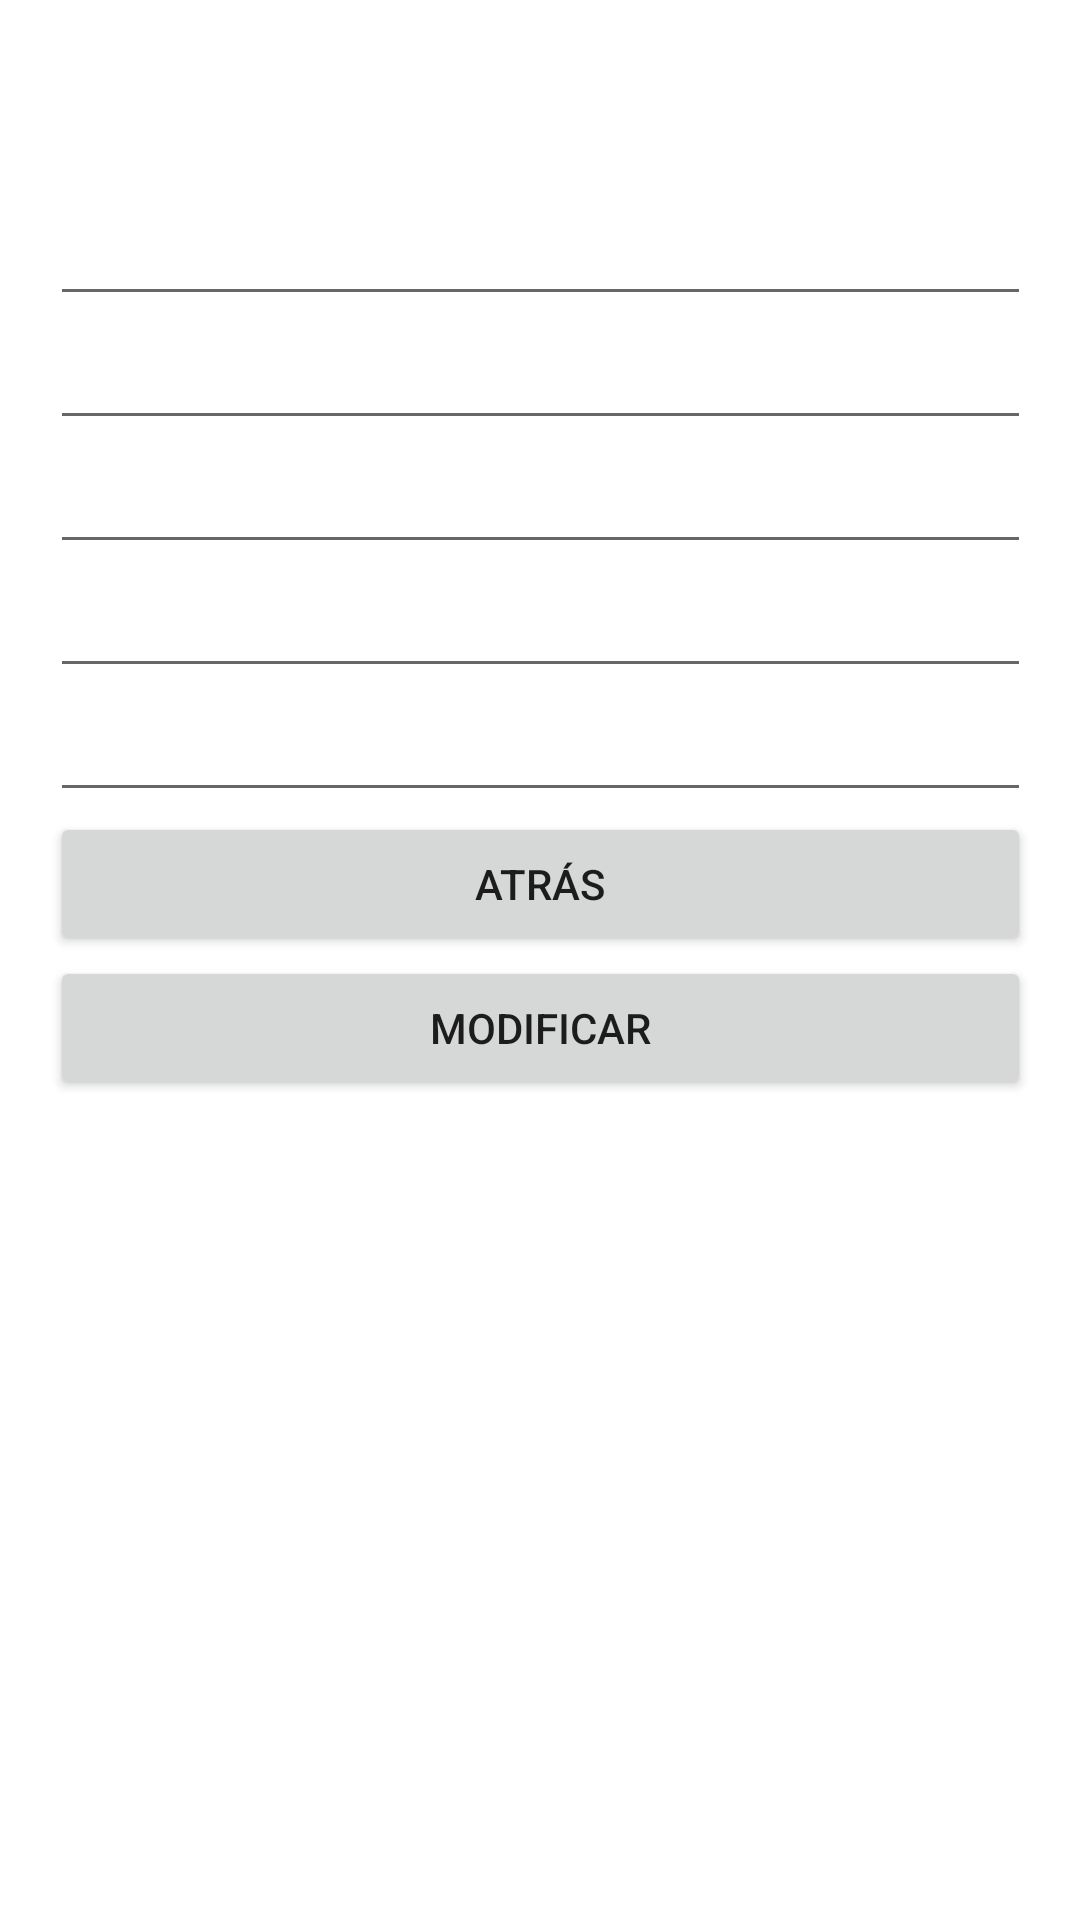

The Android layout XML behind this screen, and the referenced resources:
<!-- AndroidManifest.xml: application theme Theme.RunBurguer -->
<!-- res/layout/activity_modificar_usuario.xml -->
<?xml version="1.0" encoding="utf-8"?>
<androidx.constraintlayout.widget.ConstraintLayout xmlns:android="http://schemas.android.com/apk/res/android"
    xmlns:app="http://schemas.android.com/apk/res-auto"
    xmlns:tools="http://schemas.android.com/tools"
    android:layout_width="match_parent"
    android:layout_height="match_parent"
    tools:context=".ModificarUsuario">

    <LinearLayout
        android:layout_width="327dp"
        android:layout_height="592dp"
        android:orientation="vertical"
        app:layout_constraintBottom_toBottomOf="parent"
        app:layout_constraintEnd_toEndOf="parent"
        app:layout_constraintStart_toStartOf="parent"
        app:layout_constraintTop_toTopOf="parent">

        <TextView
            android:id="@+id/idusuario"
            android:layout_width="match_parent"
            android:layout_height="40dp" />

        <EditText
            android:id="@+id/nombreusuario"
            android:layout_width="match_parent"
            android:layout_height="wrap_content"
            android:ems="10"
            android:inputType="textPersonName" />

        <EditText
            android:id="@+id/usuarioUser"
            android:layout_width="match_parent"
            android:layout_height="wrap_content"
            android:ems="10"
            android:inputType="textPersonName" />

        <EditText
            android:id="@+id/telefonousuario"
            android:layout_width="match_parent"
            android:layout_height="wrap_content"
            android:ems="10"
            android:inputType="textPersonName" />

        <EditText
            android:id="@+id/correousuario"
            android:layout_width="match_parent"
            android:layout_height="wrap_content"
            android:ems="10"
            android:inputType="textPersonName" />

        <EditText
            android:id="@+id/nivelacceso"
            android:layout_width="match_parent"
            android:layout_height="wrap_content"
            android:ems="10"
            android:inputType="textPersonName" />

        <Button
            android:id="@+id/navatras"
            android:layout_width="match_parent"
            android:layout_height="wrap_content"
            android:onClick="navAtras"
            android:text="Atrás" />

        <Button
            android:id="@+id/Actualizar"
            android:layout_width="match_parent"
            android:layout_height="wrap_content"
            android:onClick="modif"
            android:text="Modificar" />
    </LinearLayout>
</androidx.constraintlayout.widget.ConstraintLayout>
<!-- resources referenced by this layout -->
<resources>
  <style name="Theme.RunBurguer" parent="Theme.MaterialComponents.DayNight.DarkActionBar">
          
          <item name="colorPrimary">@color/purple_500</item>
          <item name="colorPrimaryVariant">@color/purple_700</item>
          <item name="colorOnPrimary">@color/white</item>
          
          <item name="colorSecondary">@color/teal_200</item>
          <item name="colorSecondaryVariant">@color/teal_700</item>
          <item name="colorOnSecondary">@color/black</item>
          
          <item name="android:statusBarColor" tools:targetApi="l">?attr/colorPrimaryVariant</item>
          
      </style>
  <color name="purple_500">#FF6200EE</color>
  <color name="purple_700">#FF3700B3</color>
  <color name="white">#FFFFFFFF</color>
  <color name="teal_200">#FF03DAC5</color>
  <color name="teal_700">#FF018786</color>
  <color name="black">#FF000000</color>
</resources>
